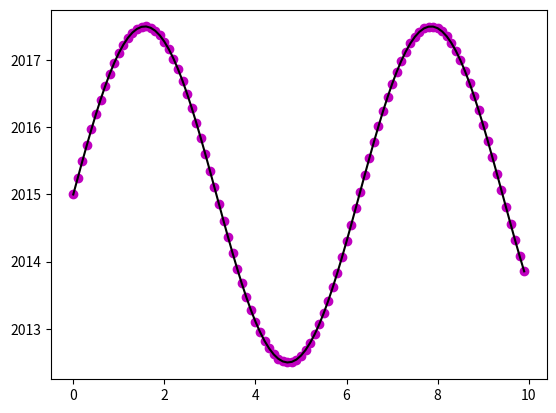

The matplotlib source for this figure:
import numpy as np
import matplotlib.pyplot as plt
def f(x):
   return 2.5*np.sin(x)+2015
x1 = np.arange(0.0, 10.0, 0.1)
plt.plot(x1, f(x1), 'mo', x1, f(x1), 'k')
plt.savefig('graficaproblema2.png')
